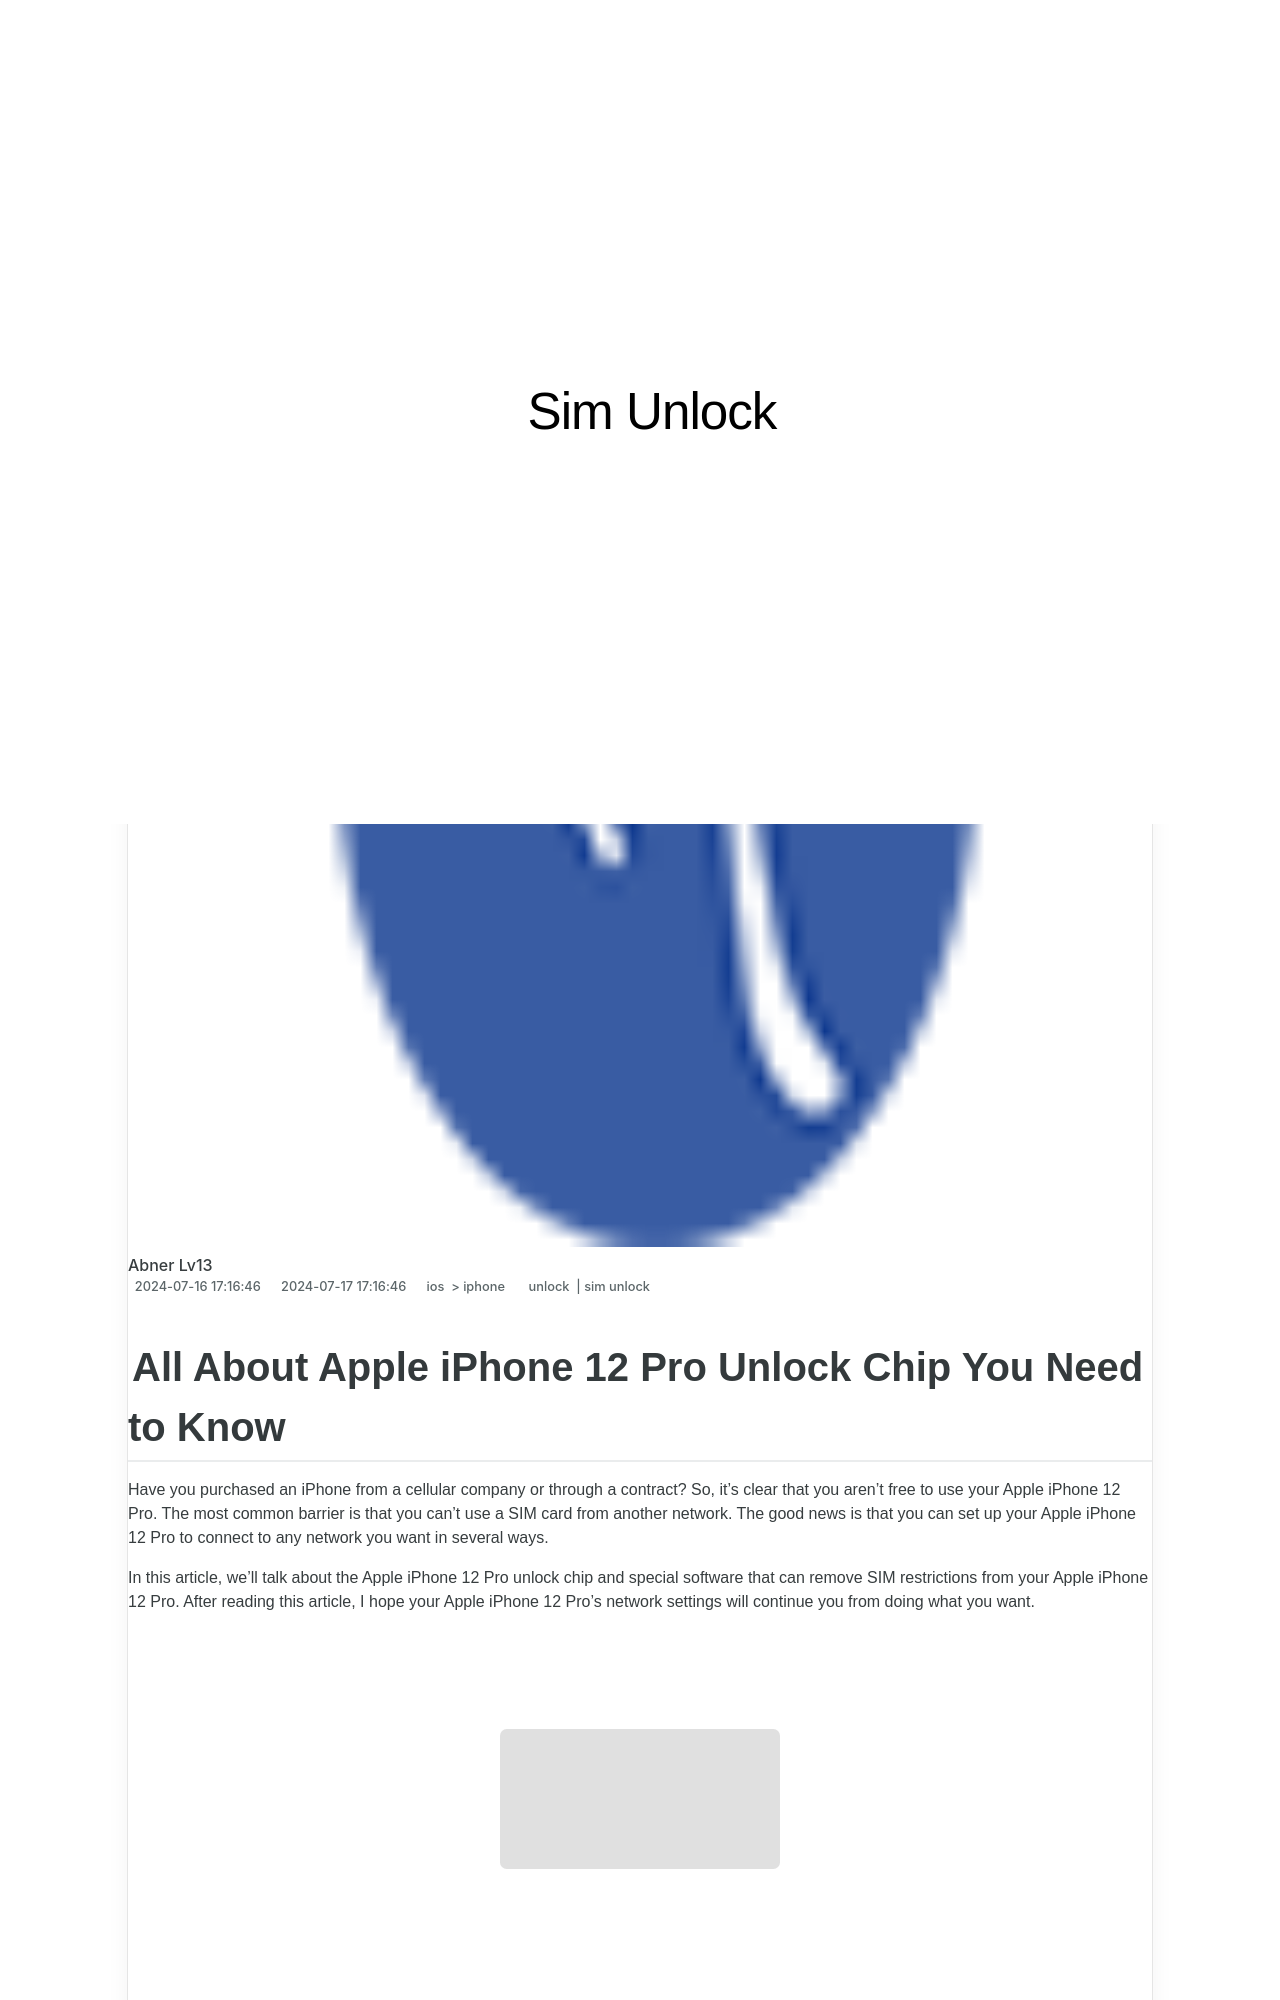

repository: techidaily/site-sim-unlock · page: all-about-apple-iphone-12-pro-unlock-chip-you-need-to-know-by-drfone-ios/index.html · generator: jekyll

---
title: All About Apple iPhone 12 Pro Unlock Chip You Need to Know
date: 2024-07-16T17:16:46.347Z
updated: 2024-07-17T17:16:46.347Z
tags: 
  - unlock
  - sim unlock
categories:
  - ios
  - iphone
description: This article describes All About Apple iPhone 12 Pro Unlock Chip You Need to Know
excerpt: This article describes All About Apple iPhone 12 Pro Unlock Chip You Need to Know
keywords: unlock iphone pro,unlock iphone with iccid code,top free apps on imei check,unlock iphone,how to unlock att iphone,unlock verizon iphone,how to unlock iphone with iemi code,boost mobile unlock,unlock iphone free,imei check iphone
thumbnail: https://thmb.techidaily.com/a6603b4c8e64882a75258ea91034b33184d3edc319264524a7b728bfe67ef7f7.jpg
---
